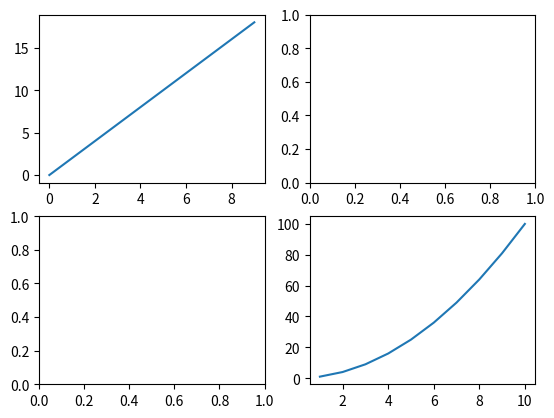

Source code (Python):
import matplotlib.pyplot as plt

fig, axes = plt.subplots(2, 2)

a2022 = range(0, 10, 1)
qa2022 = range(0, 20, 2)

i = [1,2,3,4,5,6,7,8,9,10]
j = [t**2 for t in i]

axes[0,0].plot(a2022, qa2022)
axes[1,1].plot(i, j)



plt.savefig("subplot31.png")
plt.show()